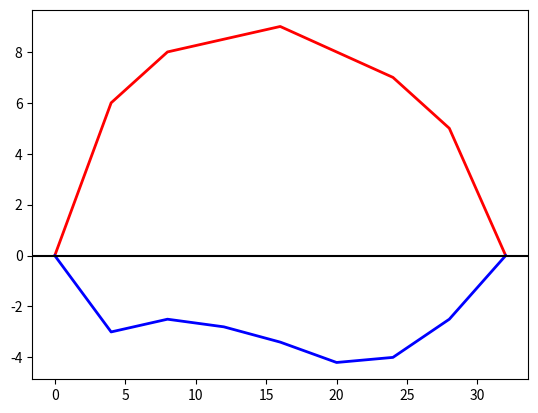

Reproduce this figure in Python.
import matplotlib.pyplot as plt
import numpy as np
from scipy import integrate

def imprimir_resultados(x, y1, y2):
    plt.plot(x, y1, '-r',linewidth=2)
    plt.plot(x, y2, '-b',linewidth=2 )
    plt.axhline(0, color='k')
    plt.show()

x = np.arange(0,33,4).tolist()

y1 = [0, 6, 8, 8.5, 9, 8, 7, 5,0]
y2 = [0, -3, -2.5, -2.8, -3.4, -4.2, -4, -2.5, 0]

area = integrate.simpson(y1, x)
area2 = integrate.simpson(x, y2)
print("El area del derrame del petroleo es de: {:.8f}".format(area + area2))

imprimir_resultados(x,y1, y2)


